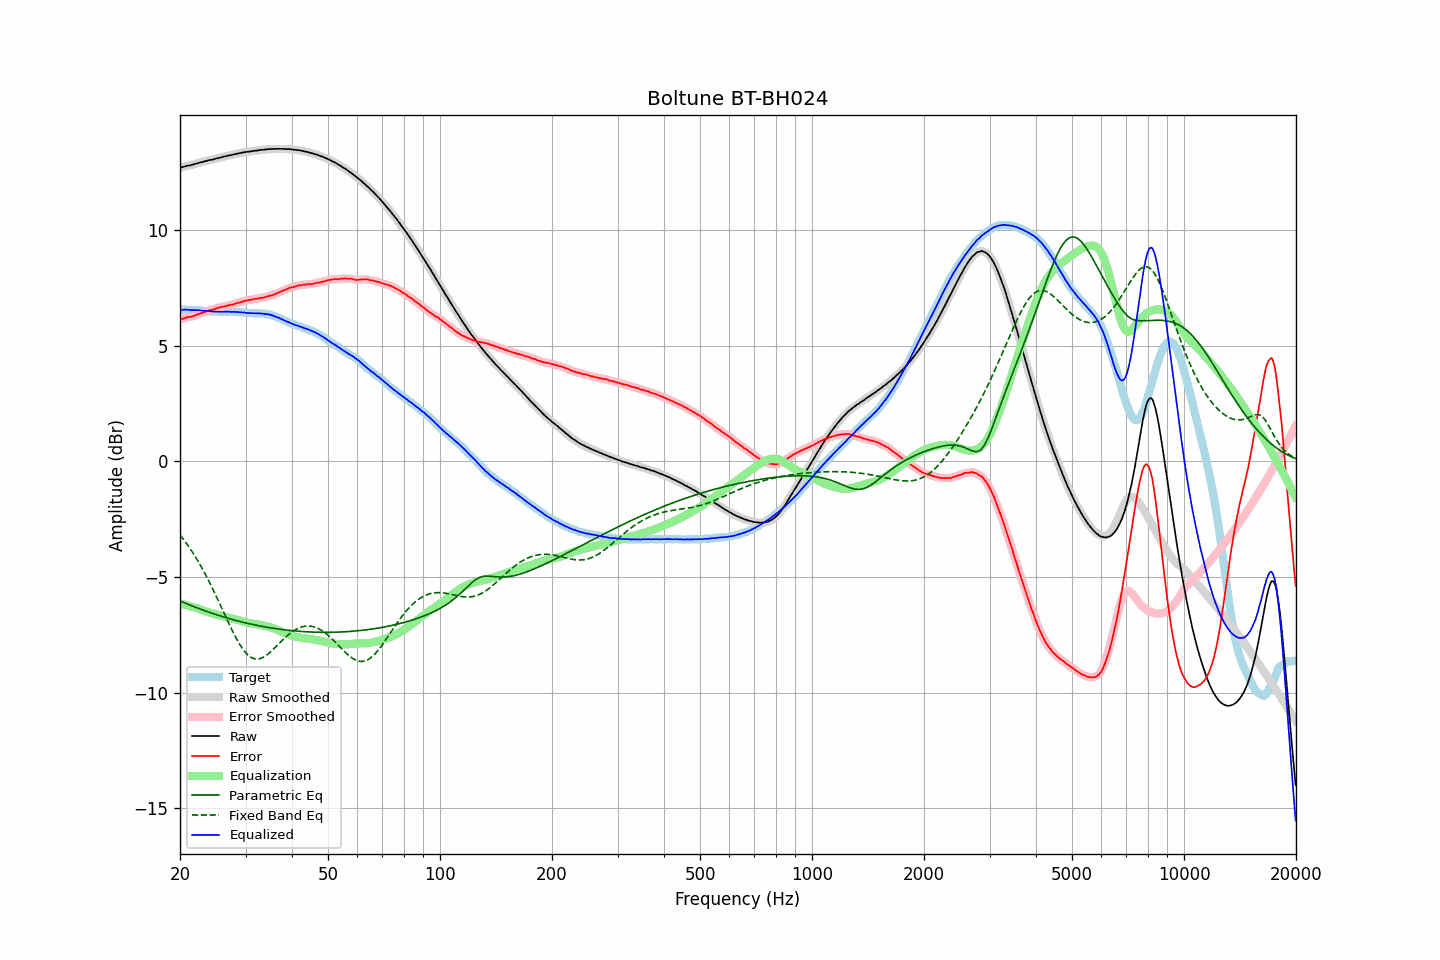

Values plotted in this chart, from the file beside it:
frequency, raw, error, smoothed, error_smoothed, equalization, parametric_eq, fixed_band_eq, equalized_raw, equalized_smoothed, target
20.00, 12.70, 6.14, 12.70, 6.14, -6.15, -6.03, -3.18, 6.56, 6.56, 6.56
20.20, 12.72, 6.16, 12.72, 6.16, -6.16, -6.06, -3.26, 6.56, 6.56, 6.56
20.40, 12.74, 6.18, 12.75, 6.18, -6.18, -6.09, -3.35, 6.56, 6.57, 6.56
20.61, 12.76, 6.20, 12.76, 6.20, -6.20, -6.12, -3.45, 6.57, 6.57, 6.56
20.81, 12.78, 6.23, 12.78, 6.23, -6.22, -6.15, -3.54, 6.57, 6.57, 6.55
21.02, 12.80, 6.25, 12.80, 6.24, -6.23, -6.18, -3.64, 6.57, 6.56, 6.55
21.23, 12.80, 6.25, 12.81, 6.25, -6.25, -6.21, -3.74, 6.55, 6.56, 6.55
21.44, 12.82, 6.26, 12.82, 6.27, -6.27, -6.23, -3.84, 6.55, 6.55, 6.56
21.66, 12.84, 6.29, 12.84, 6.28, -6.29, -6.26, -3.95, 6.55, 6.55, 6.55
21.87, 12.86, 6.31, 12.86, 6.31, -6.31, -6.29, -4.06, 6.55, 6.55, 6.55
22.09, 12.88, 6.34, 12.88, 6.34, -6.33, -6.32, -4.17, 6.55, 6.55, 6.54
22.31, 12.90, 6.36, 12.90, 6.36, -6.36, -6.34, -4.29, 6.55, 6.55, 6.54
22.54, 12.92, 6.39, 12.92, 6.39, -6.38, -6.37, -4.41, 6.54, 6.54, 6.53
22.76, 12.94, 6.41, 12.94, 6.41, -6.41, -6.39, -4.53, 6.53, 6.53, 6.53
22.99, 12.95, 6.43, 12.96, 6.43, -6.44, -6.42, -4.65, 6.52, 6.52, 6.52
23.22, 12.97, 6.46, 12.97, 6.46, -6.46, -6.44, -4.78, 6.51, 6.51, 6.51
23.45, 12.99, 6.48, 12.99, 6.48, -6.48, -6.47, -4.91, 6.51, 6.51, 6.51
23.69, 13.01, 6.51, 13.01, 6.51, -6.50, -6.49, -5.04, 6.51, 6.51, 6.50
23.92, 13.03, 6.54, 13.03, 6.53, -6.52, -6.52, -5.18, 6.51, 6.50, 6.49
24.16, 13.04, 6.55, 13.04, 6.55, -6.55, -6.54, -5.32, 6.50, 6.50, 6.49
24.40, 13.05, 6.56, 13.06, 6.56, -6.57, -6.57, -5.46, 6.49, 6.49, 6.49
24.65, 13.07, 6.58, 13.07, 6.58, -6.59, -6.59, -5.60, 6.48, 6.49, 6.49
24.89, 13.09, 6.60, 13.09, 6.60, -6.61, -6.61, -5.75, 6.49, 6.48, 6.49
25.14, 13.11, 6.63, 13.11, 6.63, -6.63, -6.63, -5.90, 6.49, 6.48, 6.48
25.39, 13.12, 6.65, 13.13, 6.65, -6.64, -6.66, -6.05, 6.48, 6.48, 6.47
25.65, 13.14, 6.67, 13.14, 6.67, -6.66, -6.68, -6.20, 6.48, 6.48, 6.47
25.91, 13.16, 6.69, 13.16, 6.69, -6.68, -6.70, -6.35, 6.48, 6.48, 6.47
26.16, 13.18, 6.70, 13.18, 6.70, -6.70, -6.72, -6.50, 6.48, 6.48, 6.48
26.43, 13.19, 6.71, 13.20, 6.71, -6.72, -6.74, -6.65, 6.48, 6.48, 6.48
26.69, 13.21, 6.73, 13.21, 6.73, -6.73, -6.76, -6.80, 6.48, 6.48, 6.48
26.96, 13.23, 6.76, 13.23, 6.75, -6.75, -6.78, -6.95, 6.48, 6.48, 6.47
27.23, 13.24, 6.77, 13.24, 6.77, -6.77, -6.80, -7.10, 6.48, 6.48, 6.47
27.50, 13.25, 6.78, 13.26, 6.78, -6.78, -6.82, -7.24, 6.47, 6.48, 6.47
27.77, 13.27, 6.79, 13.27, 6.79, -6.80, -6.84, -7.38, 6.47, 6.47, 6.48
28.05, 13.29, 6.82, 13.29, 6.82, -6.82, -6.86, -7.52, 6.47, 6.47, 6.47
28.33, 13.30, 6.84, 13.31, 6.84, -6.84, -6.88, -7.65, 6.46, 6.47, 6.46
28.62, 13.32, 6.87, 13.32, 6.86, -6.86, -6.90, -7.78, 6.46, 6.46, 6.45
28.90, 13.33, 6.87, 13.33, 6.88, -6.88, -6.92, -7.89, 6.45, 6.46, 6.46
29.19, 13.35, 6.90, 13.35, 6.90, -6.90, -6.93, -8.01, 6.45, 6.45, 6.45
29.48, 13.36, 6.92, 13.37, 6.92, -6.92, -6.95, -8.11, 6.44, 6.45, 6.44
29.78, 13.38, 6.95, 13.38, 6.94, -6.94, -6.97, -8.20, 6.45, 6.44, 6.43
30.08, 13.38, 6.95, 13.39, 6.96, -6.95, -6.98, -8.28, 6.43, 6.43, 6.43
30.38, 13.39, 6.97, 13.39, 6.97, -6.97, -7.00, -8.35, 6.42, 6.42, 6.42
30.68, 13.40, 6.99, 13.40, 6.98, -6.98, -7.02, -8.41, 6.42, 6.42, 6.41
30.99, 13.41, 7.00, 13.41, 7.00, -7.00, -7.03, -8.46, 6.41, 6.41, 6.41
31.30, 13.42, 7.01, 13.42, 7.01, -7.01, -7.05, -8.50, 6.41, 6.41, 6.41
31.61, 13.43, 7.02, 13.43, 7.02, -7.02, -7.06, -8.53, 6.41, 6.41, 6.41
31.93, 13.44, 7.04, 13.44, 7.03, -7.03, -7.08, -8.54, 6.41, 6.41, 6.40
32.24, 13.45, 7.04, 13.45, 7.05, -7.04, -7.09, -8.55, 6.41, 6.41, 6.41
32.57, 13.46, 7.06, 13.46, 7.06, -7.06, -7.11, -8.54, 6.41, 6.41, 6.40
32.89, 13.47, 7.07, 13.47, 7.07, -7.07, -7.12, -8.52, 6.40, 6.40, 6.40
33.22, 13.48, 7.08, 13.48, 7.08, -7.08, -7.13, -8.50, 6.40, 6.40, 6.40
33.55, 13.48, 7.09, 13.49, 7.09, -7.10, -7.15, -8.46, 6.39, 6.39, 6.39
33.89, 13.49, 7.11, 13.49, 7.11, -7.11, -7.16, -8.42, 6.38, 6.38, 6.38
34.23, 13.50, 7.14, 13.50, 7.13, -7.13, -7.17, -8.37, 6.37, 6.37, 6.36
34.57, 13.51, 7.15, 13.51, 7.15, -7.15, -7.18, -8.32, 6.37, 6.36, 6.36
34.92, 13.51, 7.17, 13.51, 7.17, -7.17, -7.19, -8.26, 6.35, 6.35, 6.34
35.27, 13.51, 7.18, 13.52, 7.19, -7.19, -7.20, -8.19, 6.32, 6.33, 6.33
35.62, 13.52, 7.22, 13.52, 7.21, -7.21, -7.22, -8.13, 6.31, 6.30, 6.30
35.97, 13.51, 7.23, 13.52, 7.24, -7.24, -7.23, -8.06, 6.27, 6.28, 6.28
... 635 more rows
